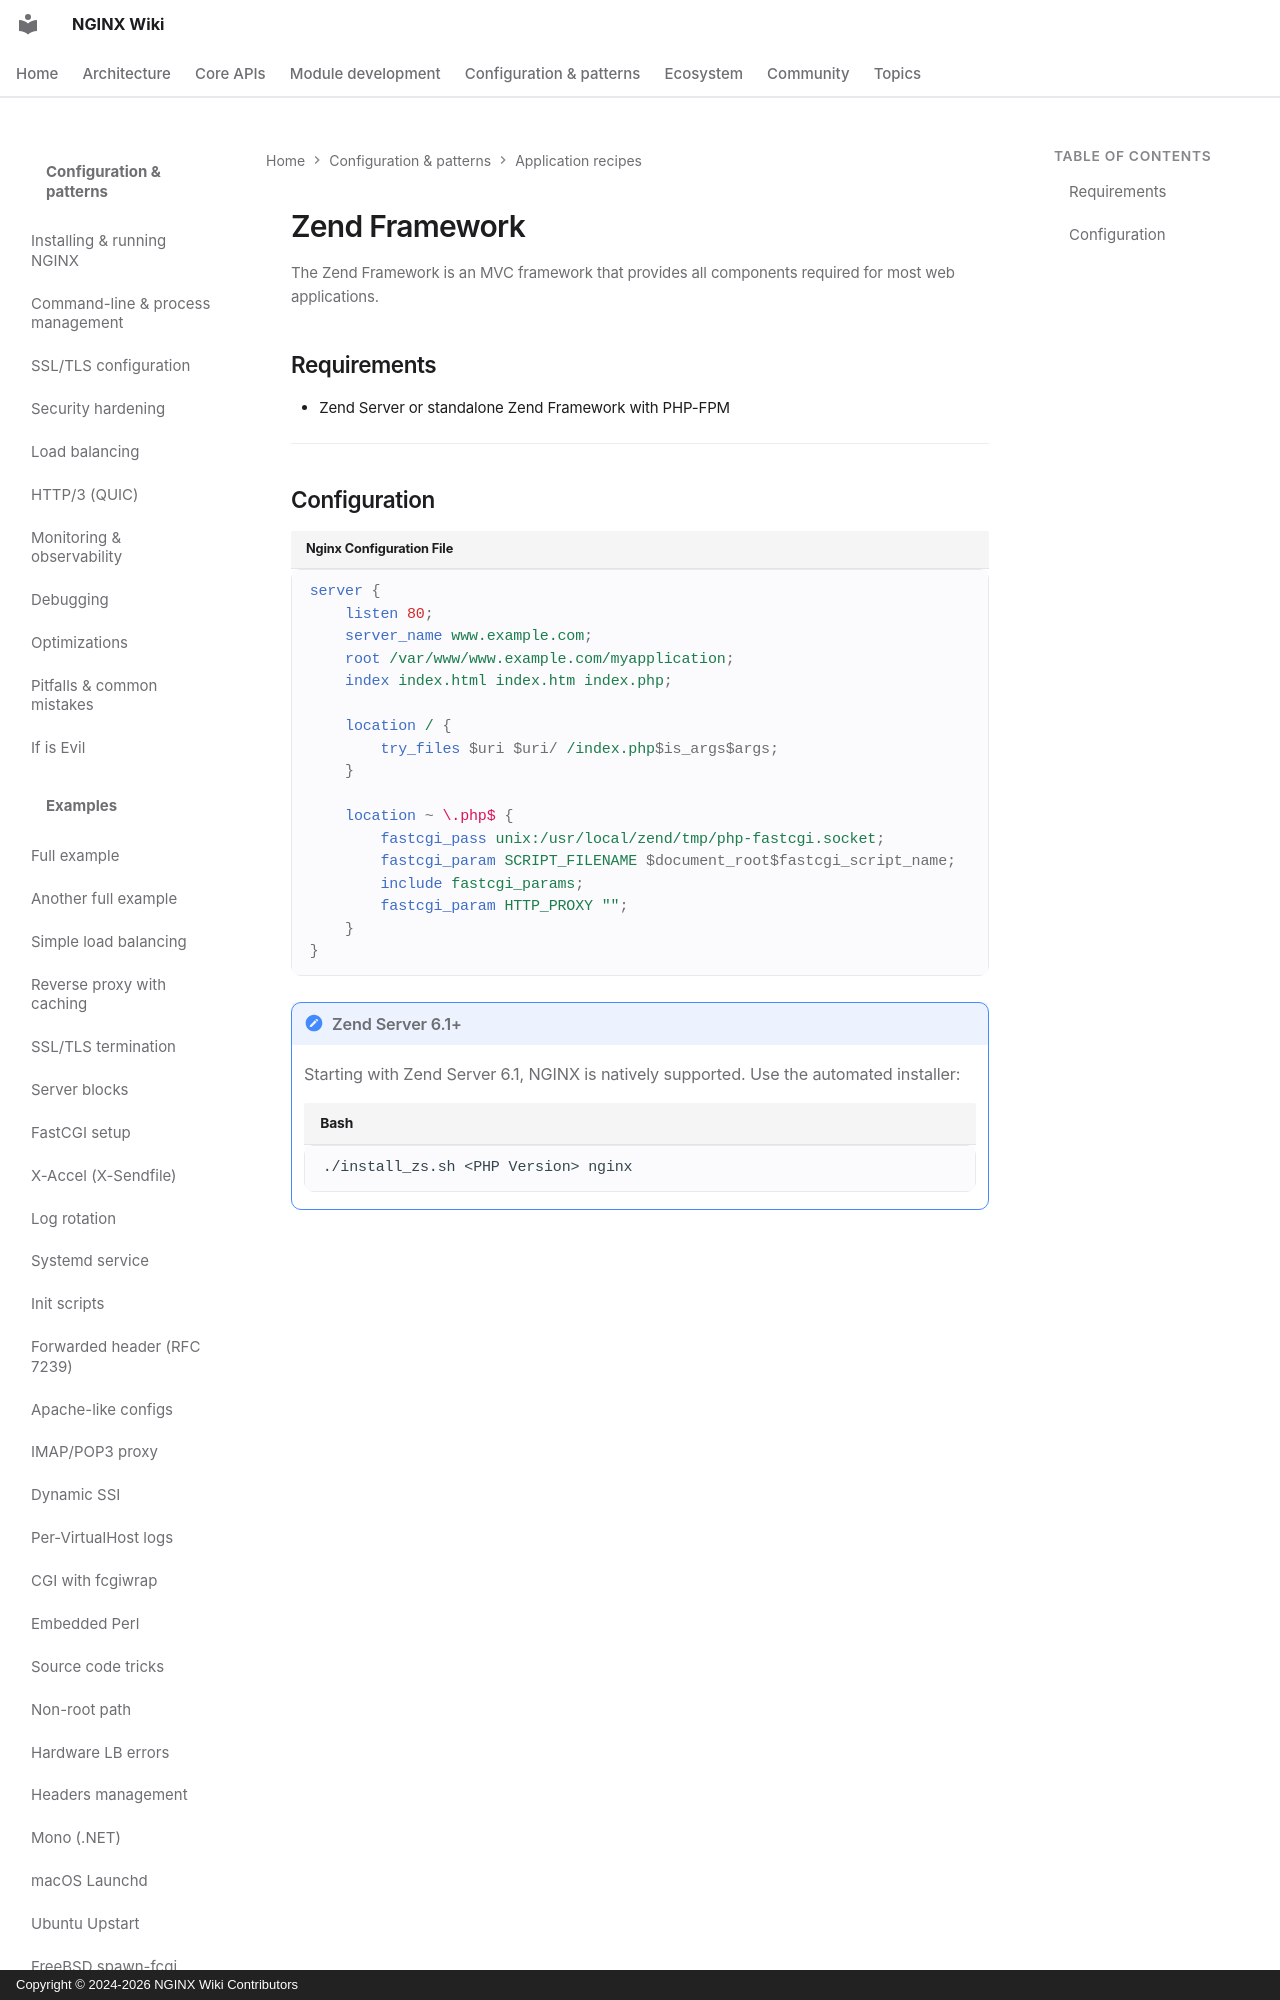

repository: GetPageSpeed/nginx-wiki · page: config/recipes/zend/index.html · generator: mkdocs · copyright: Copyright © 2024-2026 NGINX Wiki Contributors

---
title: NGINX Zend Framework Configuration Guide
description: Configure NGINX with Zend Framework PHP applications using PHP-FPM and Zend Server for MVC web development.
keywords: nginx, zend framework, zend server, php, mvc framework, php-fpm, fastcgi, enterprise php
author: NGINX Community
date: 2025-12-05
updated: 2026-08-05
schema_type: TechArticle
tags:
  - nginx
  - zend framework
  - php
  - mvc
  - zend server
---

# Zend Framework

The Zend Framework is an MVC framework that provides all components required for most web applications.
